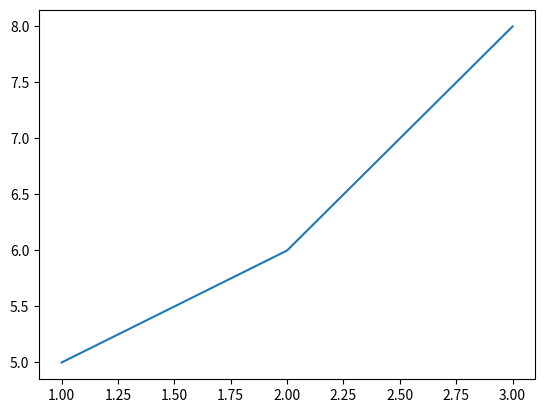
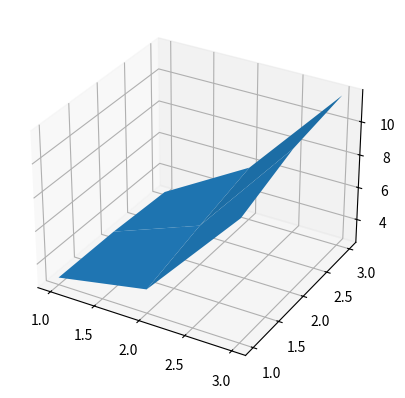
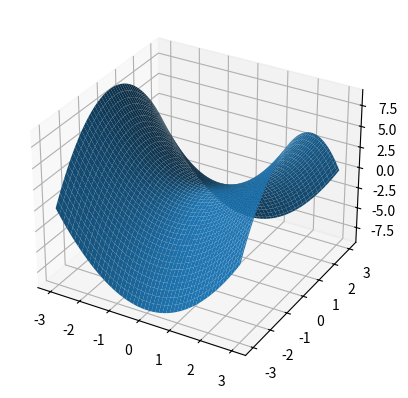

Reproduce these figures in Python, in order.
#NumPy
#--------------------

#Gia geometrikes anaparastaseis. Yparxoun simeia ston xoro px (1,2) x = 1, y = 2. Auta einai ta legomena vectors
#Pos kano ena vector me numPy:

import numpy as np
import matplotlib.pyplot as plt

#3d simeio -> 3 dimensions - 1 vector (synonima to vector me to array)

a = np.array([2,3,5])

print(a) #Typou vector - array


print(a[0]) #First sub-vector

print(a[:2]) #Prints first two sub-vectors
print(a[1:]) #Print last two sub-vectors

#---------------------------------------------------
#4D array (2,3,4,5)

b = np.array([2,3,4,5])
print(b[2])
print(b[:3])
print(b[2:])

print(b.shape) #(4,1)

#--------------------------------------------------

#Matrices in numpy

c = np.array([[1,0,3],
             [2,1,6],
             [1,4,0]])

variable = 1
print(c)
print(c[1,1]) #Arithimisi apo to 0!!!!!
print(c[3-variable,1-variable]) #(3,1)

print(c[1:3,:2])
print(c[1:3,1:3])

print(c.shape) # epistrefei to shape se tuple (3,3) giati den ginetai modify

d = np.array([[1,0],
             [2,1],
             [1,4]])
print(d.shape)

#Build-in Libraries

#Midenikos pinakas ή array (mono midenika)

k = np.zeros((3,2))

print(k)

#Array

k = np.zeros(3)

print(k)

#Antistoixa gia pantou assous np.ones, np.empty -> dinei random para poly mikrous kai megalous arithmous

k = np.arange(2,9,2) #-> 2,4,6,8

print(k)

k = np.random.default_rng().random(3) #-> 3 random arithmous sto (0,1), gia random matrice np.random.default_rng().random((3,2))

print(k * 200 - 100) #(0,1) -> (0,200) -> (-100,100)


#px

n = np.ones((2,3))

print(n)
n = np.random.default_rng().random((2,3))
n = n * 49 + 1

print(n)

#Sort -> arrays

a = np.random.default_rng().random(5)
print(a)
print(np.sort(a)) #Afksonta
print(np.sort(a)[::-1]) #Fthinousa

#[a,b,c] -> [c,b,a] a[::-1]

#Concatenate -> arrays & matrices

a = np.array([1,2,3])
b = np.array([4,5,6,7,8,9,10])

c = np.concatenate((a,b))

print(c)

a = np.array([[1,2,3],
             [2,3,4]])

b = np.array([[1],[2]])

c = np.concatenate((a,b),axis = 1)
print(c)

a = np.array([[1,2,3],
             [2,3,4]])

b = np.array([[1,2,3]])

c = np.concatenate((a,b),axis = 0)
print(c)

#Transpose -> mono gia pinakes
print("------------------------")
a = np.array([[1,2,3],
             [2,3,4]])

a = np.transpose(a)

print(a)

#Reshape -> mono gia pinakes
print("------------------------")
a = np.array([[1,2,3],
             [2,3,4]])

a = a.reshape((6,1))
a = a.reshape((3,2))
print(a)

a = np.array([[1,2,3],
             [2,3,4],
              [1,2,4]])

a = a.reshape((1,9)) # Pinakas grammi

print(a)

x_values = np.array([1,2,3])
y_values = np.array([5,6,8])

plt.plot(x_values,y_values)
plt.show()

x_values = np.array([1,2,3])
y_values = np.array([1,2,3])
X, Y = np.meshgrid(x_values, y_values)

Z = X**2 + np.sqrt(Y) + np.sin(X**2 + np.cos(Y))

fig = plt.figure()
ax = fig.add_subplot(projection='3d')
ax.plot_surface(X,Y,Z)
plt.show()

x_values = np.linspace(-3, 3, 100)
y_values = np.linspace(-3, 3, 100)

X, Y = np.meshgrid(x_values, y_values)

# Pringles / Saddle surface
Z = X**2 - Y**2


#Papagalia
fig = plt.figure()
ax = fig.add_subplot(projection='3d')

ax.plot_surface(X, Y, Z)

plt.show()
